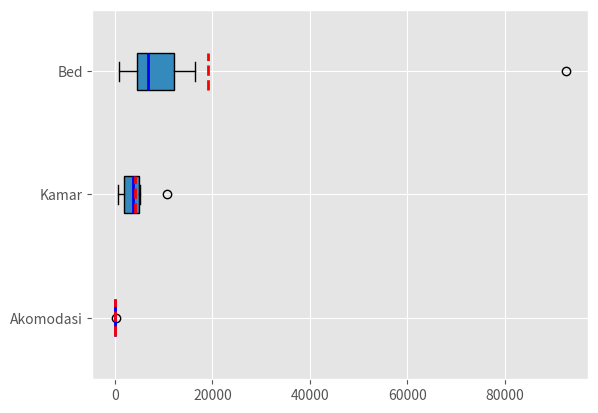

Write the Python code that produced this figure.
import numpy as np
import scipy.stats
import pandas as pd
import matplotlib.pyplot as plt
plt.style.use('ggplot')

Akomodasi = (20, 116, 61, 58, 64,9 )
Kamar = (1503, 10732, 3653, 5206, 2187, 4781, 523)
Bed = (92579, 16418, 6015, 7832, 2885, 6800, 786)

fig, ax = plt.subplots()
ax.boxplot((Akomodasi, Kamar, Bed), vert=False, showmeans=True, meanline=True,
           labels=('Akomodasi', 'Kamar', 'Bed'), patch_artist=True,
           medianprops={'linewidth': 2, 'color': 'blue'},
           meanprops={'linewidth': 2, 'color': 'red'})
plt.show()

